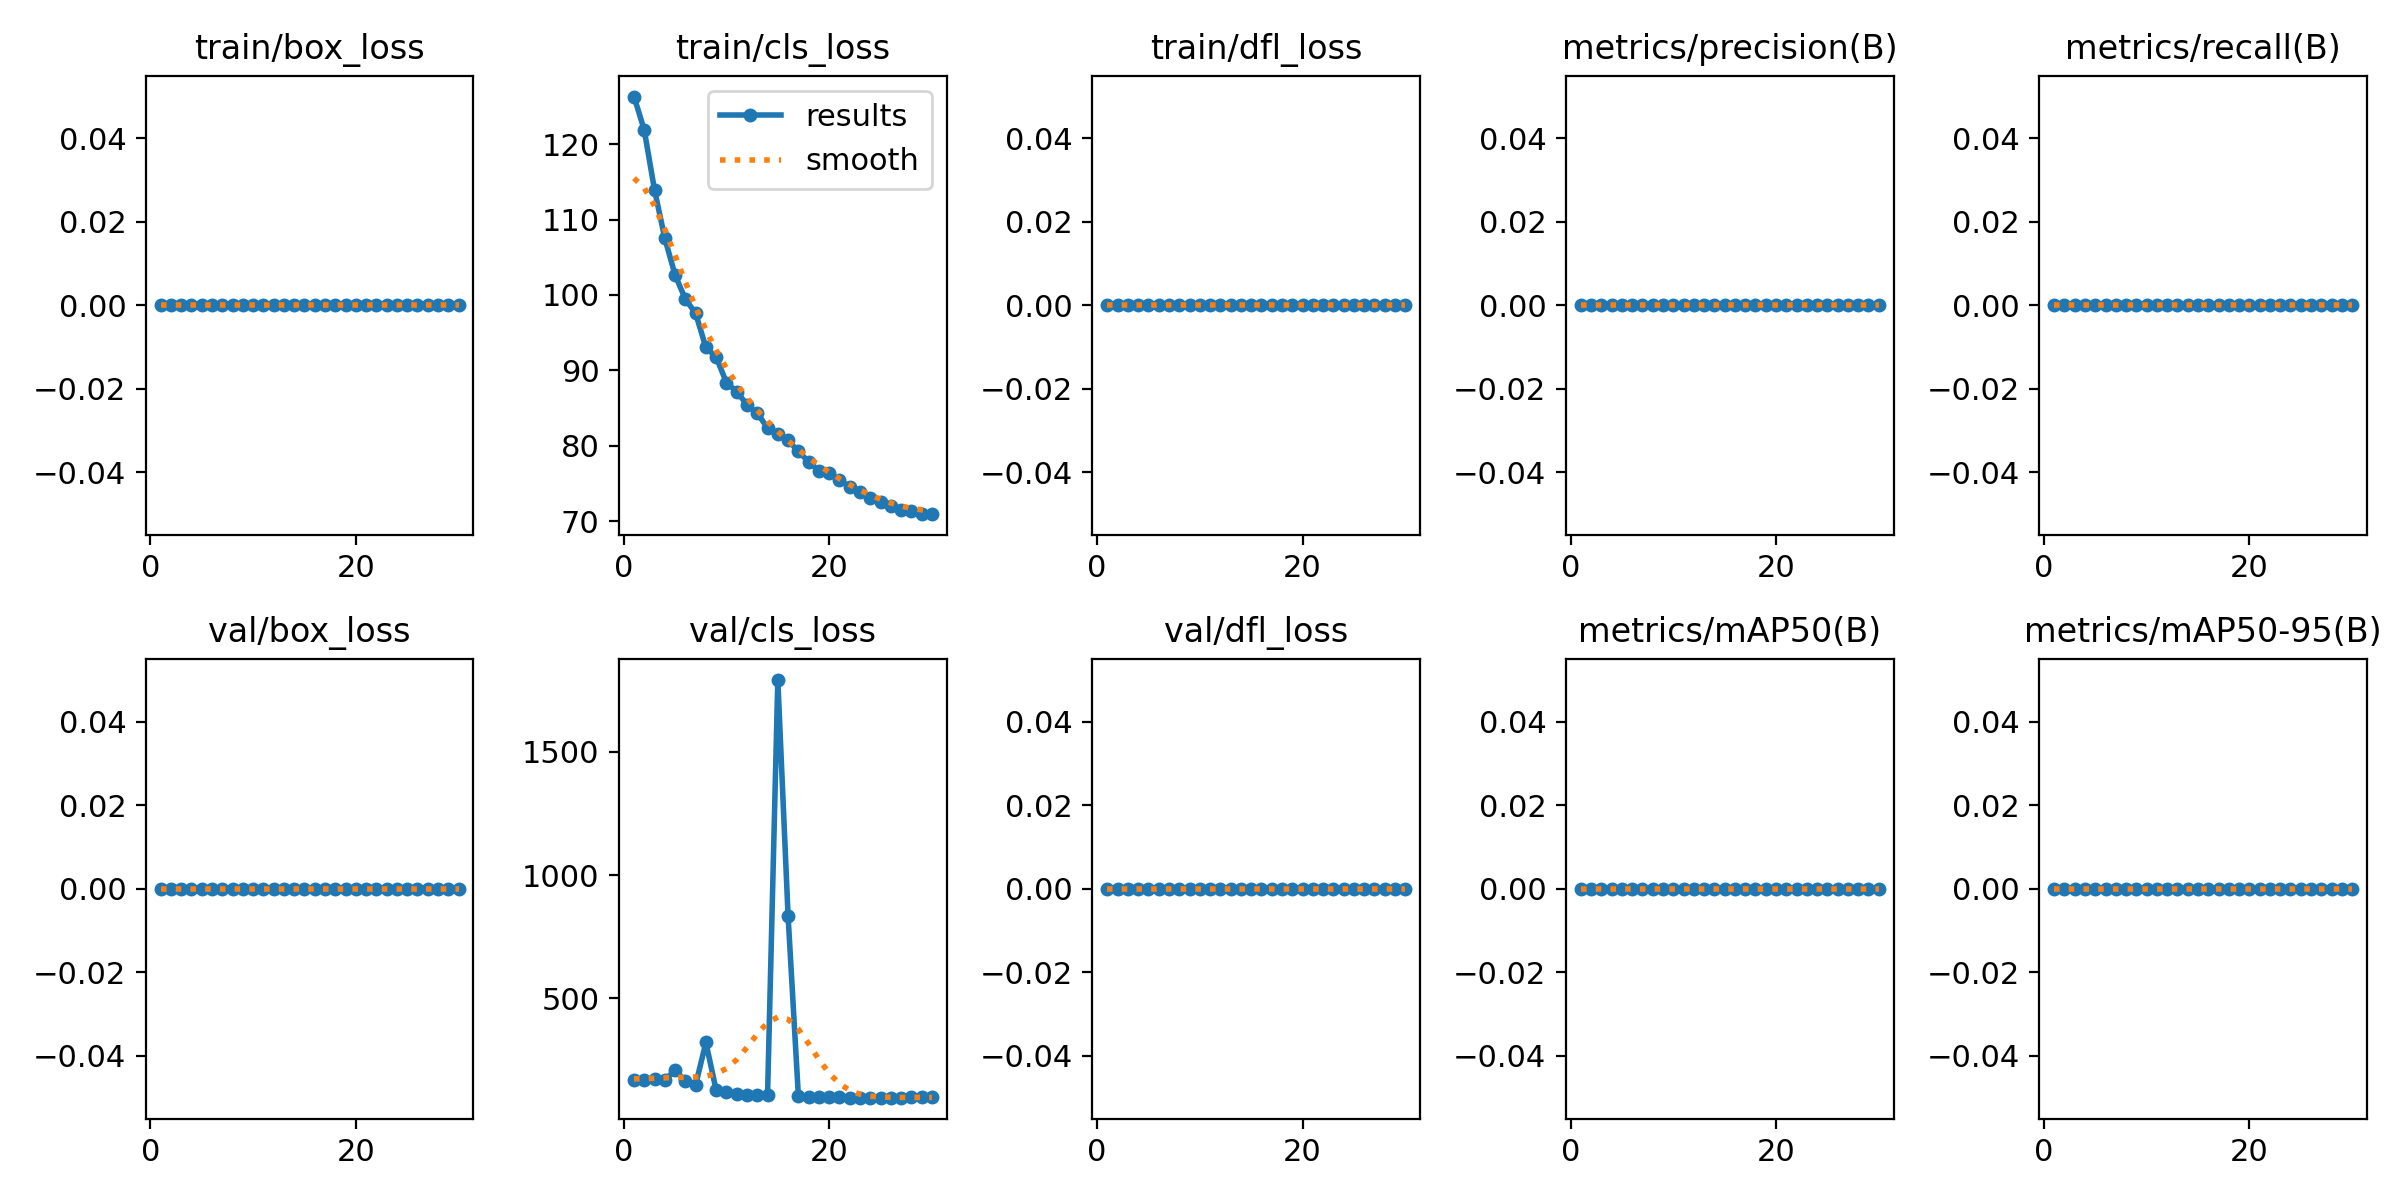

Data behind this chart, as committed beside it:
epoch, time, train/box_loss, train/cls_loss, train/dfl_loss, metrics/precision(B), metrics/recall(B), metrics/mAP50(B), metrics/mAP50-95(B), val/box_loss, val/cls_loss, val/dfl_loss, lr/pg0, lr/pg1, lr/pg2
1, 6.942, 0, 126.3, 0, 0, 0, 0, 0, 0, 169.2, 0, 7.145e-05, 7.145e-05, 7.145e-05
2, 11.1, 0, 121.9, 0, 0, 0, 0, 0, 0, 168.8, 0, 0.000152, 0.000152, 0.000152
3, 15.44, 0, 113.9, 0, 0, 0, 0, 0, 0, 172, 0, 0.0002269, 0.0002269, 0.0002269
4, 19.55, 0, 107.5, 0, 0, 0, 0, 0, 0, 168.2, 0, 0.0002961, 0.0002961, 0.0002961
5, 23.78, 0, 102.6, 0, 0, 0, 0, 0, 0, 209.7, 0, 0.0003597, 0.0003597, 0.0003597
6, 27.85, 0, 99.46, 0, 0, 0, 0, 0, 0, 165.2, 0, 0.0004176, 0.0004176, 0.0004176
7, 31.92, 0, 97.55, 0, 0, 0, 0, 0, 0, 149.6, 0, 0.0004699, 0.0004699, 0.0004699
8, 35.91, 0, 93.03, 0, 0, 0, 0, 0, 0, 321.6, 0, 0.0005165, 0.0005165, 0.0005165
9, 39.9, 0, 91.75, 0, 0, 0, 0, 0, 0, 127.5, 0, 0.0005574, 0.0005574, 0.0005574
10, 43.85, 0, 88.38, 0, 0, 0, 0, 0, 0, 120.5, 0, 0.0005927, 0.0005927, 0.0005927
11, 47.87, 0, 87.17, 0, 0, 0, 0, 0, 0, 110.9, 0, 0.0006223, 0.0006223, 0.0006223
12, 52.14, 0, 85.44, 0, 0, 0, 0, 0, 0, 108, 0, 0.0006463, 0.0006463, 0.0006463
13, 56.39, 0, 84.32, 0, 0, 0, 0, 0, 0, 107.1, 0, 0.0006646, 0.0006646, 0.0006646
14, 60.34, 0, 82.35, 0, 0, 0, 0, 0, 0, 107.6, 0, 0.0006772, 0.0006772, 0.0006772
15, 64.29, 0, 81.61, 0, 0, 0, 0, 0, 0, 1792, 0, 0.0006842, 0.0006842, 0.0006842
16, 68.22, 0, 80.72, 0, 0, 0, 0, 0, 0, 835, 0, 0.0006856, 0.0006856, 0.0006856
17, 72.12, 0, 79.24, 0, 0, 0, 0, 0, 0, 106.2, 0, 0.0006745, 0.0006745, 0.0006745
18, 76.06, 0, 77.87, 0, 0, 0, 0, 0, 0, 101.2, 0, 0.0006273, 0.0006273, 0.0006273
19, 79.96, 0, 76.67, 0, 0, 0, 0, 0, 0, 100.3, 0, 0.0005802, 0.0005802, 0.0005802
20, 83.93, 0, 76.43, 0, 0, 0, 0, 0, 0, 100.5, 0, 0.000533, 0.000533, 0.000533
21, 100.3, 0, 75.43, 0, 0, 0, 0, 0, 0, 99.09, 0, 0.0004859, 0.0004859, 0.0004859
22, 104.9, 0, 74.58, 0, 0, 0, 0, 0, 0, 98.22, 0, 0.0004387, 0.0004387, 0.0004387
23, 109.5, 0, 73.81, 0, 0, 0, 0, 0, 0, 97.9, 0, 0.0003915, 0.0003915, 0.0003915
24, 114.2, 0, 73.12, 0, 0, 0, 0, 0, 0, 97.75, 0, 0.0003444, 0.0003444, 0.0003444
25, 118.4, 0, 72.5, 0, 0, 0, 0, 0, 0, 97.68, 0, 0.0002972, 0.0002972, 0.0002972
26, 122.5, 0, 71.98, 0, 0, 0, 0, 0, 0, 97.98, 0, 0.0002501, 0.0002501, 0.0002501
27, 128.8, 0, 71.53, 0, 0, 0, 0, 0, 0, 98.24, 0, 0.0002029, 0.0002029, 0.0002029
28, 133.4, 0, 71.36, 0, 0, 0, 0, 0, 0, 98.76, 0, 0.0001558, 0.0001558, 0.0001558
29, 137.7, 0, 70.93, 0, 0, 0, 0, 0, 0, 99, 0, 0.0001086, 0.0001086, 0.0001086
30, 141.9, 0, 70.92, 0, 0, 0, 0, 0, 0, 99.44, 0, 6.1447e-05, 6.1447e-05, 6.1447e-05
